Photos from the image-classification dataset "data" in the GitHub repository teukumunawark/Coffee-Bean-Prediction-Api. Its 4 classes are: defect, longberry, peaberry, premium.

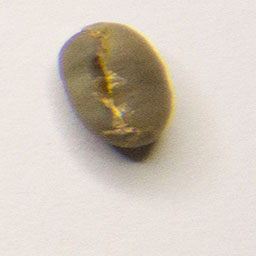
Label: peaberry

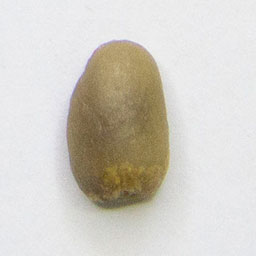
Label: longberry

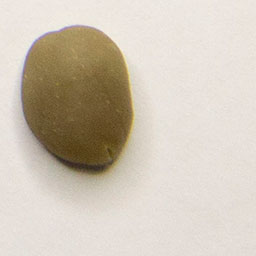
Label: premium

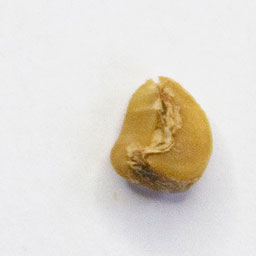
Label: defect

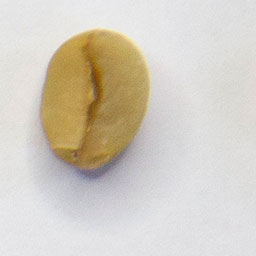
Label: defect

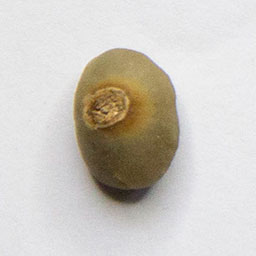
Label: peaberry
